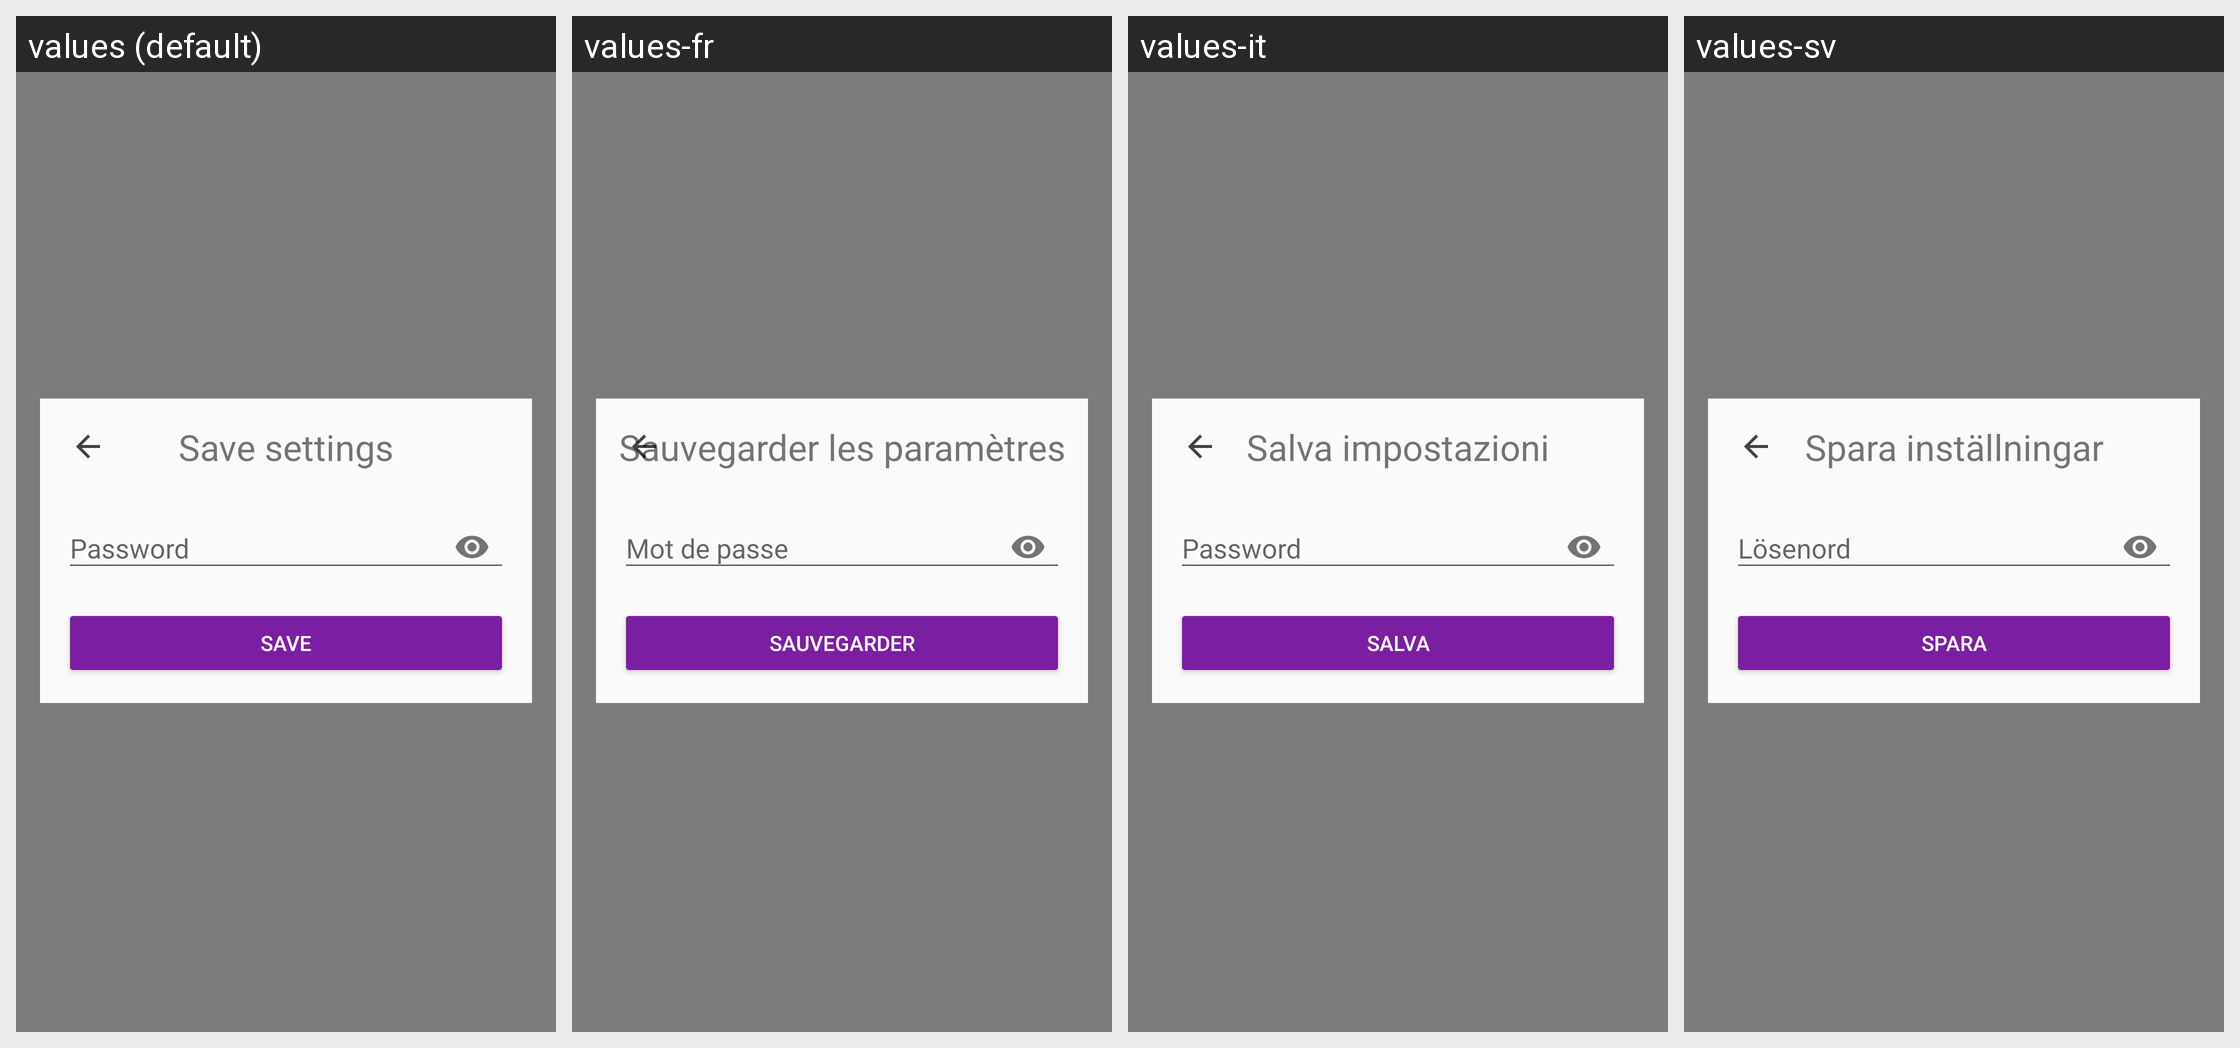

The Android screen above is rendered under several locales of the same app. Produce the string resources it draws, with the default and per-locale values.
Android screen res/layout/fragment_save_settings.xml rendered under 4 locales, left to right: values (default), values-fr, values-it, values-sv. Device: Nexus 5 (rendered at 1080×1920; each locale shown at half size, 540×960, under a caption strip naming it); theme AppTheme.
Other locales in the repository, not shown: values-ar, values-ca, values-cs, values-de, values-es, values-fi, values-he, values-hi, values-hu, values-id, values-ja, values-ko, values-nl, values-no, values-pl, values-pt, values-ru, values-sl, values-zh.
Strings drawn on this screen, with the default value and each locale's value (text and hints the layout hard-codes, and strings that could not be matched under every locale, appear in the picture but are not listed):

save_settings_title
  values: Save settings
  values-fr: Sauvegarder les paramètres
  values-it: Salva impostazioni
  values-sv: Spara inställningar

settings_fragment_save
  values: Save
  values-fr: Sauvegarder
  values-it: Salva
  values-sv: Spara

save_settings_password
  values: Password
  values-fr: Mot de passe
  values-it: Password
  values-sv: Lösenord
